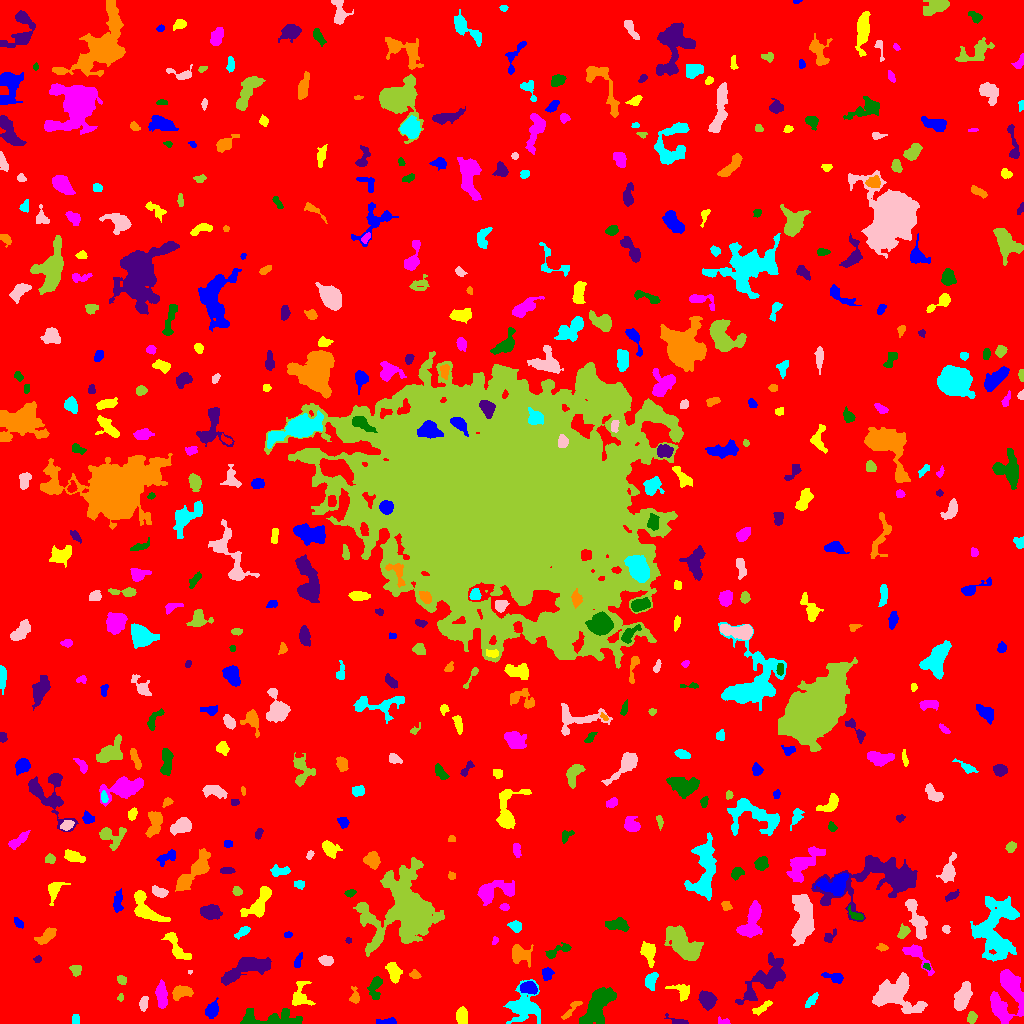

Data behind this chart, as committed beside it:
ID, X, Y, A, B, theta, total_flux, mu_max, mu_median, mu_mean, R_fwhm, R_e, R10, R90, x_start, x_end, y_start, y_end, area, greylevel
0, 501.5, 504.4, 311.3, 301.1, -1.497, 1383225, 12.0, 1.0, 1.663, 67.11, 231.1, 87.29, 381.2, 0, 1023, 0, 1023, 831651, 1.663
1, 388.5, 1.406, 4.022, 1.273, 0.05912, 379.0, 11.0, 2.0, 3.445, 3.09, 2.585, 0.9772, 4.334, 376, 396, 0, 6, 110, 10.45
2, 462.1, 7.668, 4.169, 2.587, -1.457, 660.0, 8.0, 4.0, 3.626, 5.412, 4.146, 1.596, 6.555, 456, 467, 0, 17, 182, 7.626
3, 724.7, 1.384, 2.433, 1.291, -0.1816, 125.0, 7.0, 1.0, 1.838, 2.185, 1.871, 0.5642, 3.192, 718, 730, 0, 7, 68, 6.838
4, 272, 4.743, 17.22, 3.868, -0.05359, 1586, 9.0, 2.0, 2.863, 5.441, 6.887, 2.523, 11.31, 240, 302, 0, 15, 554, 6.863
5, 678.8, 1.793, 5.4, 1.598, -0.2293, 203.0, 5.0, 2.0, 1.933, 3.385, 2.877, 1.128, 4.72, 664, 688, 0, 10, 105, 6.933
6, 571.8, 14.92, 7.218, 1.593, 0.8551, 120.0, 3.0, 1.0, 0.8633, 3.29, 2.877, 0.9772, 4.583, 561, 582, 4, 22, 139, 5.863
7, 75.5, 3.5, 2.0, 1.871, 0.0, 128.0, 4.0, 2.0, 1.684, 3.742, 2.459, 0.9772, 3.868, 72, 79, 0, 9, 76, 6.684
8, 143.5, 19.78, 3.071, 1.718, 1.403, 278.0, 6.0, 2.0, 2.417, 4.107, 2.877, 1.128, 4.549, 139, 148, 12, 27, 115, 8.417
9, 971.6, 5.558, 2.691, 2.15, 1.442, 346.0, 7.0, 3.0, 3.295, 3.742, 3.038, 1.128, 4.886, 967, 977, 0, 12, 105, 7.295
10, 90.53, 30.21, 4.261, 1.927, -1.51, 370.0, 6.0, 2.0, 2.418, 4.787, 3.613, 1.382, 5.614, 87, 95, 19, 40, 153, 9.418
11, 212.2, 13.19, 4.048, 2.639, 1.248, 588.0, 7.0, 3.0, 3.095, 4.853, 4.068, 1.596, 6.507, 205, 218, 5, 26, 190, 7.095
12, 762.1, 16.03, 5.831, 1.82, 0.5613, 262.0, 4.0, 2.0, 1.885, 5.262, 3.785, 1.382, 5.863, 752, 772, 8, 23, 139, 6.885
13, 999.4, 13.75, 7.701, 2.465, -1.129, 1097, 8.0, 3.0, 3.694, 6.794, 5.323, 2.111, 8.368, 990, 1007, 0, 30, 297, 9.694
14, 606.4, 28.14, 2.444, 2.177, -0.07254, 236.0, 6.0, 3.0, 2.593, 3.868, 2.877, 1.128, 4.442, 601, 612, 23, 32, 91, 11.59
15, 766, 44.28, 14.57, 5.793, 0.7615, 2409, 9.0, 3.0, 2.899, 7.024, 8.538, 3.09, 13.75, 735, 785, 19, 71, 831, 6.899
16, 181.2, 31.37, 4.954, 2.849, 0.1958, 761.0, 7.0, 3.0, 3.367, 5.89, 4.72, 1.954, 7.225, 172, 193, 23, 38, 226, 8.367
17, 811.8, 23.57, 4.526, 1.493, 0.8161, 128.0, 4.0, 1.0, 1.067, 3.038, 2.764, 0.9772, 4.787, 805, 818, 16, 31, 120, 8.067
18, 961.9, 25.8, 6.557, 3.186, 1.168, 1375, 9.0, 3.0, 3.667, 6.333, 5.67, 2.185, 9.202, 954, 972, 13, 42, 375, 7.667
19, 120.3, 25.58, 1.677, 1.457, 1.288, 97.0, 6.0, 2.0, 2.156, 2.326, 1.871, 0.5642, 3.09, 117, 123, 22, 30, 45, 8.156
20, 248.8, 31.75, 3.355, 1.433, 0.138, 97.0, 3.0, 1.0, 1.01, 3.141, 2.706, 0.9772, 4.146, 240, 255, 27, 35, 96, 7.01
21, 528.8, 35.46, 4.167, 2.785, -0.1806, 1032, 11.0, 5.0, 5.403, 5.499, 4.406, 1.784, 6.77, 520, 537, 29, 42, 191, 11.4
22, 682.3, 32.22, 5.355, 3.534, -0.5392, 472.0, 7.0, 2.0, 2.337, 3.7, 4.222, 1.596, 6.864, 665, 689, 22, 39, 202, 7.337
23, 1011, 35.47, 12.47, 5.874, -1.238, 2544, 12.0, 3.0, 3.65, 6.482, 7.548, 2.764, 12.46, 990, 1023, 0, 54, 697, 7.65
24, 595.8, 14.55, 10.94, 5.206, 1.014, 3104, 10.0, 4.0, 4.689, 10.09, 8.176, 3.241, 12.74, 579, 616, 0, 36, 662, 7.689
25, 706.5, 24.13, 4.356, 3.565, -0.9478, 1431, 13.0, 5.0, 5.462, 5.528, 5.015, 1.954, 7.858, 698, 717, 13, 33, 262, 8.462
26, 354.6, 26.9, 4.354, 2.36, -1.497, 228.0, 4.0, 2.0, 1.916, 4.918, 3.523, 1.262, 5.499, 349, 359, 20, 37, 119, 6.916
27, 523.1, 17.99, 8.492, 7.668, 1.092, 1939, 9.0, 2.0, 2.712, 6.383, 7.715, 2.932, 12.67, 503, 540, 0, 44, 715, 6.712
28, 894.2, 28.54, 10.97, 7.896, -0.1416, 3891, 13.0, 3.0, 3.887, 7.356, 8.867, 3.192, 14.93, 872, 927, 10, 51, 1001, 7.887
29, 121.7, 43.65, 2.359, 1.915, -0.7838, 233.0, 6.0, 3.0, 2.841, 3.868, 2.706, 0.9772, 4.184, 117, 126, 39, 48, 82, 9.841
30, 584.7, 45.87, 4.144, 2.939, 0.6246, 556.0, 6.0, 3.0, 2.989, 5.997, 4.37, 1.693, 6.77, 576, 591, 39, 55, 186, 6.989
31, 834.6, 45.72, 5.425, 2.261, -0.2681, 352.0, 5.0, 2.0, 2.214, 4.146, 3.868, 1.493, 6.232, 821, 843, 40, 51, 159, 7.214
32, 299.7, 25.13, 5.637, 4.918, 1.221, 386.0, 6.0, 1.0, 1.331, 3.989, 4.334, 1.596, 7.399, 292, 315, 18, 42, 290, 6.331
33, 161.8, 27.02, 6.366, 2.403, -1.462, 810.0, 7.0, 3.0, 3.103, 5.614, 4.886, 1.871, 7.756, 155, 167, 15, 44, 261, 7.103
34, 375.2, 36.66, 6.159, 2.889, 1.404, 875.0, 11.0, 4.0, 3.906, 3.523, 4.754, 1.784, 7.464, 367, 382, 24, 47, 224, 7.906
35, 247, 55.83, 13.17, 4.335, 0.3777, 2565, 10.0, 3.0, 3.761, 8.885, 7.858, 2.985, 12.4, 221, 271, 38, 66, 682, 7.761
36, 414.5, 48.77, 2.396, 1.916, -0.3556, 163.0, 5.0, 2.0, 1.964, 2.877, 2.646, 0.9772, 4.297, 409, 421, 45, 54, 83, 7.964
37, 650.7, 42.96, 3.738, 2.471, 1.313, 425.0, 6.0, 2.0, 2.388, 5.078, 3.785, 1.493, 5.971, 645, 658, 33, 51, 178, 8.388
38, 189.8, 51.5, 1.043, 0.9747, 0.0, 40.0, 4.0, 2.0, 2.0, 2.111, 1.262, 0.0, 1.954, 188, 192, 49, 53, 20, 7.0
39, 75.35, 53.91, 2.763, 2.444, -0.8659, 217.0, 4.0, 2.0, 1.938, 4.478, 3.192, 1.262, 5.078, 69, 81, 47, 58, 112, 8.938
40, 802.7, 51.96, 1.91, 1.222, -0.005145, 95.0, 5.0, 2.0, 2.159, 2.326, 1.954, 0.7979, 2.985, 799, 807, 49, 55, 44, 9.159
41, 547, 49.72, 3.031, 2.446, 1.378, 408.0, 6.0, 3.0, 3.238, 4.918, 3.432, 1.382, 5.262, 542, 554, 43, 56, 126, 7.238
42, 394, 51.91, 4.73, 2.973, -1.205, 824.0, 8.0, 3.0, 3.614, 5.754, 4.583, 1.784, 7.334, 385, 402, 40, 61, 228, 8.614
43, 916.2, 68.92, 9.864, 3.486, -0.7923, 777.0, 7.0, 2.0, 2.634, 4.886, 5.015, 1.871, 8.215, 902, 934, 48, 79, 295, 6.634
44, 926.7, 56.87, 2.005, 1.387, -0.4937, 107.0, 5.0, 2.0, 2.432, 2.585, 2.034, 0.7979, 3.141, 923, 930, 53, 60, 44, 9.432
45, 37.7, 64.09, 1.652, 1.345, 0.7625, 74.0, 4.0, 1.0, 1.451, 2.646, 1.871, 0.5642, 3.038, 33, 41, 61, 68, 51, 8.451
46, 519.9, 68.83, 5.509, 4.37, -0.46, 1201, 9.0, 3.0, 3.964, 5.67, 5.499, 2.111, 8.759, 512, 533, 56, 79, 303, 6.964
47, 994.8, 91.09, 15.89, 9.454, -1.501, 5341, 13.0, 3.0, 3.661, 7.979, 10.63, 3.742, 18.19, 970, 1019, 62, 127, 1459, 7.661
48, 325.7, 62.77, 2.9, 2.095, -0.1201, 309.0, 6.0, 2.0, 2.323, 4.37, 3.192, 1.262, 4.951, 318, 333, 58, 68, 133, 7.323
49, 683.4, 79.27, 10.73, 4.942, -0.7775, 3447, 12.0, 4.0, 4.402, 8.938, 8.593, 3.29, 13.34, 664, 703, 63, 98, 783, 8.402
50, 3.166, 63.71, 2.348, 1.918, -0.7317, 151.0, 4.0, 2.0, 2.068, 3.949, 2.706, 0.9772, 4.068, 0, 8, 60, 69, 73, 7.068
51, 297.9, 62.29, 4.039, 1.641, 1.273, 173.0, 3.0, 2.0, 1.821, 4.442, 3.29, 1.262, 4.918, 294, 302, 56, 71, 95, 5.821
52, 648.3, 71.41, 5.701, 3.222, -1.299, 1165, 9.0, 4.0, 4.587, 6.024, 5.14, 2.034, 7.979, 640, 655, 56, 82, 254, 8.587
53, 495.2, 82.91, 2.117, 1.432, 1.084, 125.0, 6.0, 2.0, 2.66, 2.646, 2.111, 0.7979, 3.338, 492, 498, 79, 87, 47, 7.66
54, 557, 72.39, 7.739, 2.19, 0.4022, 417.0, 5.0, 2.0, 2.279, 4.754, 4.184, 1.596, 6.58, 545, 571, 65, 81, 183, 6.279
55, 348.6, 82.96, 1.503, 1.329, -0.3176, 54.0, 3.0, 1.0, 1.5, 2.326, 1.784, 0.5642, 2.821, 345, 351, 80, 86, 36, 7.5
56, 882.3, 75.81, 2.661, 1.58, -0.06709, 199.0, 7.0, 2.0, 2.764, 2.764, 2.459, 0.9772, 3.989, 876, 888, 72, 80, 72, 6.764
57, 242.5, 91.54, 3.95, 1.651, 0.5809, 259.0, 5.0, 2.0, 2.14, 4.029, 3.038, 1.262, 4.787, 234, 250, 84, 97, 121, 7.14
58, 802.9, 104.4, 12.24, 4.737, 1.525, 3391, 8.0, 4.0, 4.081, 12.75, 9.219, 3.7, 13.91, 791, 814, 78, 129, 831, 8.081
59, 408, 113.4, 15.4, 13.32, 1.33, 36682, 79.0, 6.0, 11.72, 8.038, 11.85, 3.989, 25.73, 353, 444, 67, 166, 3131, 13.72
... 502 more rows
